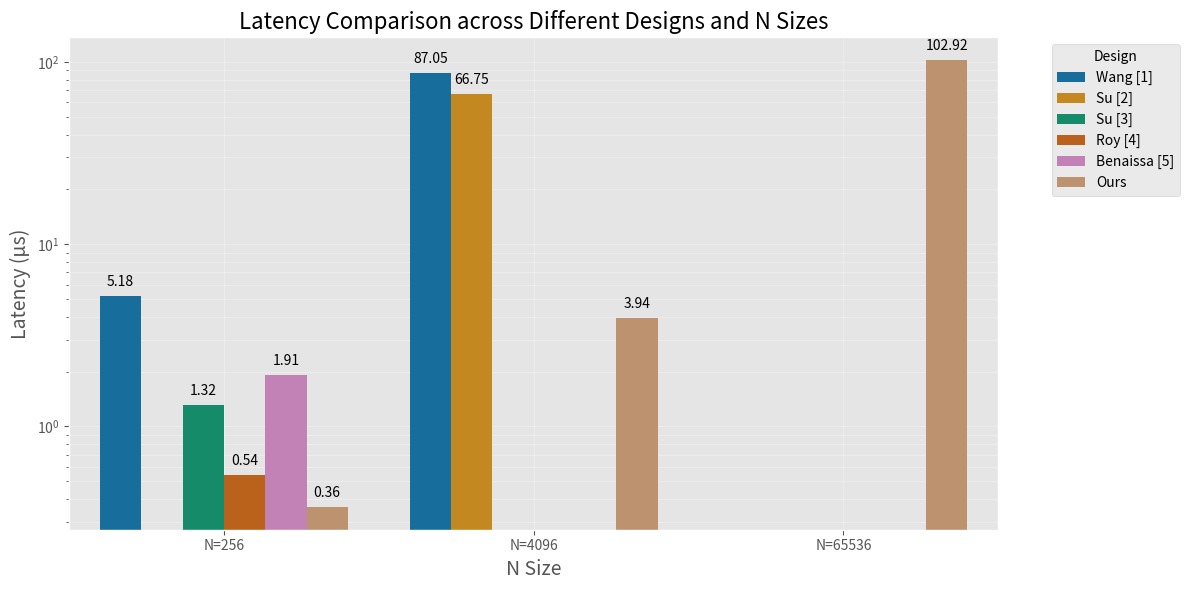

The script that saved this image:
import matplotlib.pyplot as plt
import numpy as np
import pandas as pd
import seaborn as sns

# 设置风格
plt.style.use('ggplot')
sns.set_palette("colorblind")

# 延迟数据 (微秒)
designs = ['Wang [1]', 'Su [2]', 'Su [3]', 'Roy [4]', 'Benaissa [5]', 'Ours']

# 将0值替换为NaN避免占位
n_256 = [5.18, np.nan, 1.32, 0.54, 1.91, 0.36]  # N=256
n_4096 = [87.05, 66.75, np.nan, np.nan, np.nan, 3.94]  # N=4096
n_65536 = [np.nan, np.nan, np.nan, np.nan, np.nan, 102.92]  # N=65536

# 创建DataFrame
df_latency = pd.DataFrame({
    'Design': designs * 3,
    'N Size': ['N=256']*6 + ['N=4096']*6 + ['N=65536']*6,
    'Latency (μs)': n_256 + n_4096 + n_65536
})

# 过滤无效数据（删除所有0/NaN）
df_latency = df_latency.dropna(subset=['Latency (μs)'])

plt.figure(figsize=(12, 6))
bar = sns.barplot(
    x='N Size',
    y='Latency (μs)',
    hue='Design',
    data=df_latency,
    # 添加以下两个关键参数
    hue_order=designs,  # 保持图例顺序
    dodge=True  # 保持同组柱子并排
)

# 添加数值标签
for p in bar.patches:
    bar.annotate(format(p.get_height(), '.2f'), 
                (p.get_x() + p.get_width() / 2., p.get_height()), 
                ha='center', va='bottom', rotation=0, xytext=(0, 5),
                textcoords='offset points')

plt.title('Latency Comparison across Different Designs and N Sizes', fontsize=16)
plt.xlabel('N Size', fontsize=14)
plt.ylabel('Latency (μs)', fontsize=14)
plt.yscale('log')
plt.grid(True, which='both', alpha=0.3)
plt.legend(title='Design', bbox_to_anchor=(1.05, 1), loc='upper left')  # 图例外置
plt.tight_layout()
plt.savefig('fig1_latency.png', dpi=300, bbox_inches='tight')  # 保存完整图片
